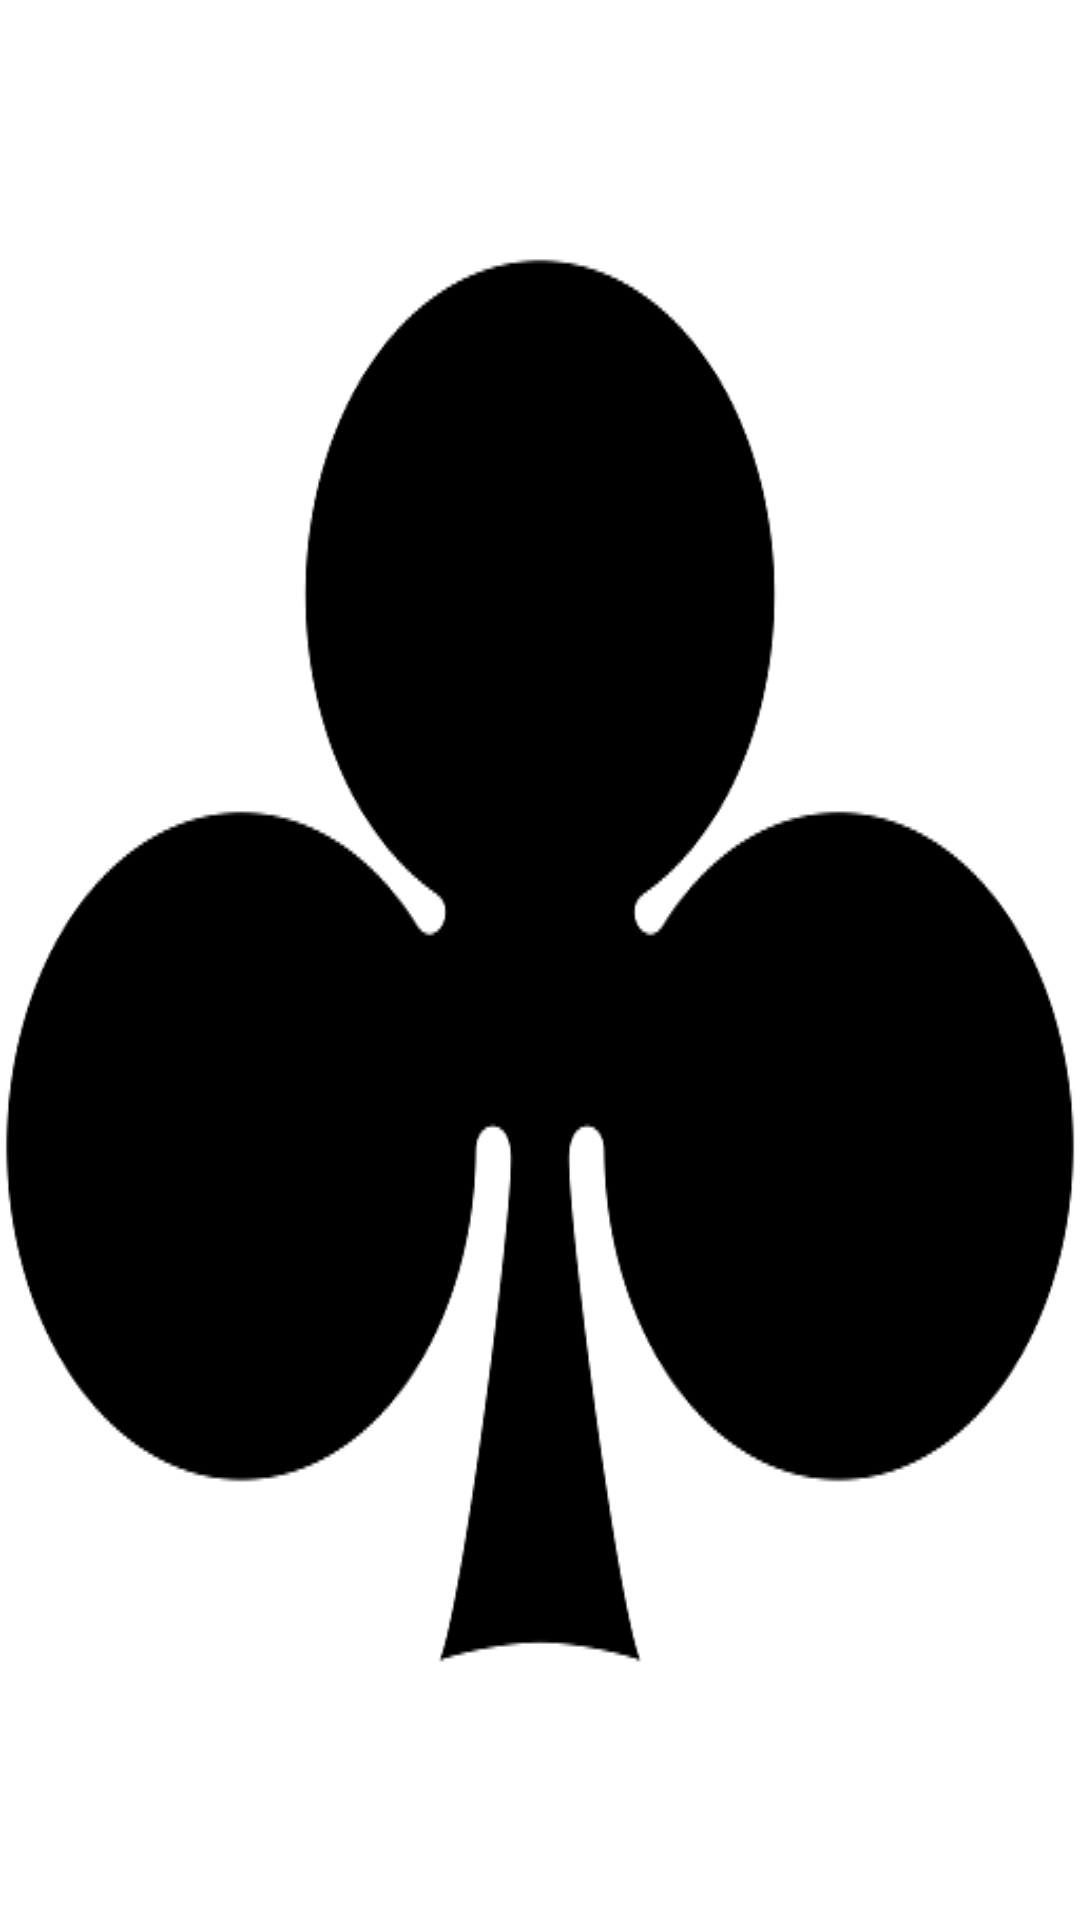

Reconstruct the res/layout file that produces this screen, plus the resources it refers to.
<!-- AndroidManifest.xml: application theme Theme.Cards -->
<!-- res/layout/fragment_cross.xml -->
<?xml version="1.0" encoding="utf-8"?>
<androidx.constraintlayout.widget.ConstraintLayout xmlns:android="http://schemas.android.com/apk/res/android"
    xmlns:app="http://schemas.android.com/apk/res-auto"
    xmlns:tools="http://schemas.android.com/tools"
    android:layout_width="match_parent"
    android:layout_height="match_parent"
    tools:context=".FragmentCross">

    <TextView
        android:id="@+id/textview_first"
        android:layout_width="wrap_content"
        android:layout_height="wrap_content"
        android:background="@drawable/cross"
        app:layout_constraintBottom_toBottomOf="parent"
        app:layout_constraintEnd_toEndOf="parent"
        app:layout_constraintStart_toStartOf="parent"
        app:layout_constraintTop_toTopOf="parent" />

</androidx.constraintlayout.widget.ConstraintLayout>
<!-- resources referenced by this layout -->
<resources>
  <!-- drawable cross: png bitmap (drawable-v24, 15024 bytes) -->
  <style name="Theme.Cards" parent="Theme.MaterialComponents.DayNight.DarkActionBar">
          
          <item name="colorPrimary">@color/purple_500</item>
          <item name="colorPrimaryVariant">@color/purple_700</item>
          <item name="colorOnPrimary">@color/white</item>
          
          <item name="colorSecondary">@color/teal_200</item>
          <item name="colorSecondaryVariant">@color/teal_700</item>
          <item name="colorOnSecondary">@color/black</item>
          
          <item name="android:statusBarColor" tools:targetApi="l">?attr/colorPrimaryVariant</item>
          <item name="android:forceDarkAllowed" tools:targetApi="q">false</item>
          
      </style>
  <!-- not gathered from this repository: default colours our renderer supplied (Android Studio template values) -->
  <color name="purple_500">#FF6200EE</color>
  <color name="purple_700">#FF3700B3</color>
  <color name="teal_200">#FF03DAC5</color>
  <color name="teal_700">#FF018786</color>
  <color name="black">#FF000000</color>
  <color name="white">#FFFFFFFF</color>
</resources>
